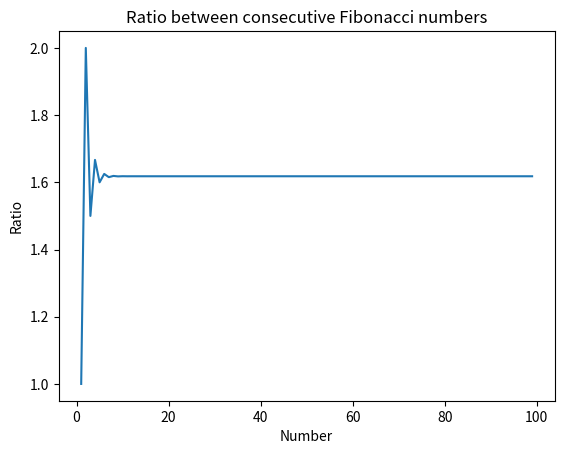

Recreate this plot in Python.
import matplotlib.pyplot as plt


def first_n(n):

    if n == 0:
        return []
    if n == 1:
        return [1]
    if n == 2:
        return [1, 1]

    series = [1, 1]

    for i in range(2, n):
        s = series[i-2] + series[i-1]
        series.append(s)

    return series


series = []
fib = first_n(100)
for n in range(1, len(fib)):
    series.append(fib[n] / fib[n-1])

plt.title('Ratio between consecutive Fibonacci numbers')
plt.xlabel('Number')
plt.ylabel('Ratio')
plt.plot(range(1, 100), series)
plt.show()
